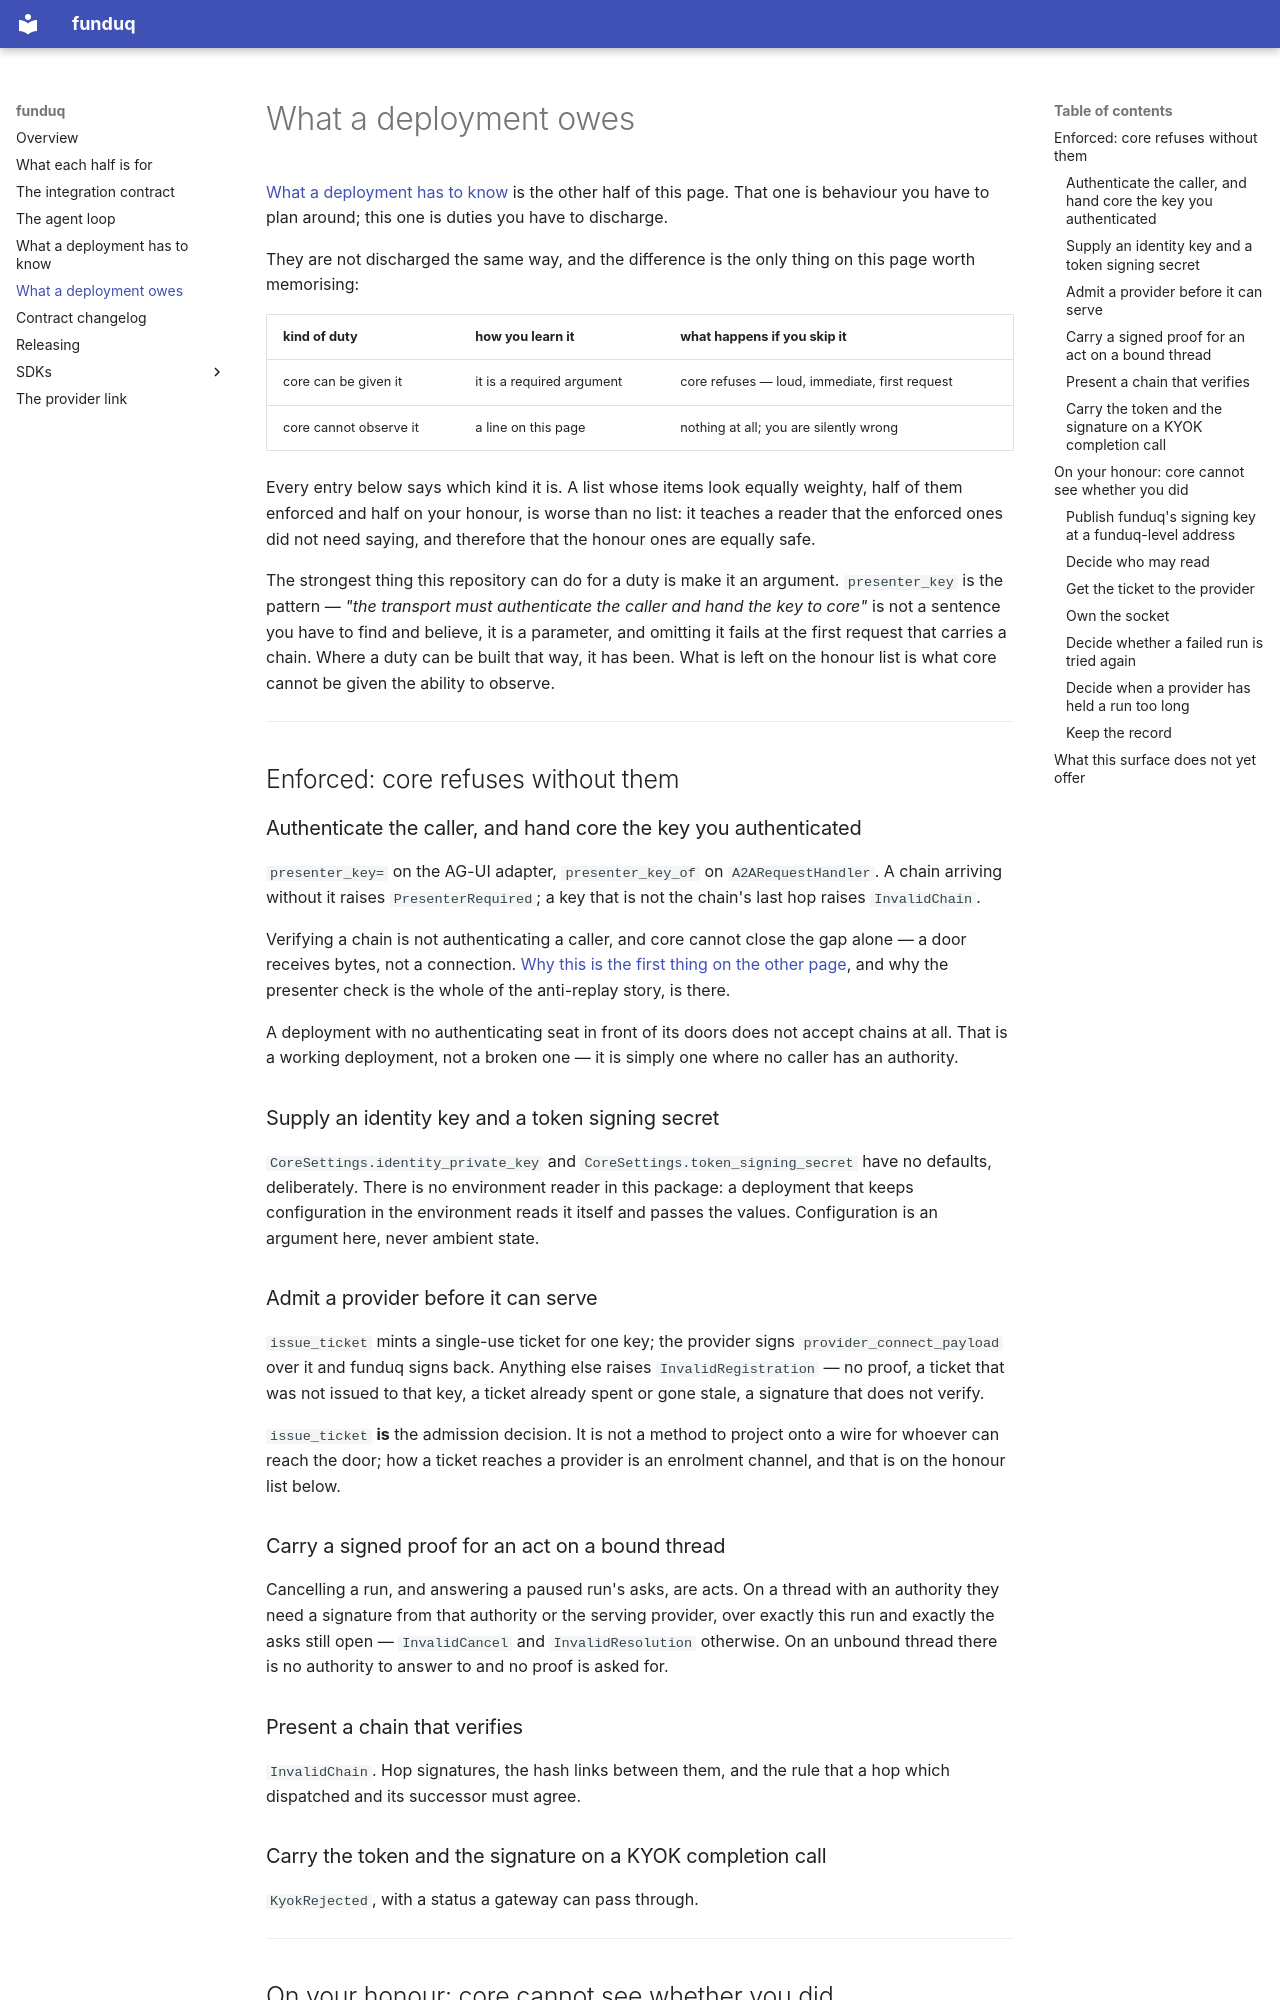

repository: hukaichun/funduq · page: host-obligations/index.html · generator: mkdocs

# What a deployment owes

[What a deployment has to know](operational-limits.md) is the other half of
this page. That one is behaviour you have to plan around; this one is duties
you have to discharge.

They are not discharged the same way, and the difference is the only thing on
this page worth memorising:

| kind of duty | how you learn it | what happens if you skip it |
|---|---|---|
| core can be given it | it is a required argument | core refuses — loud, immediate, first request |
| core cannot observe it | a line on this page | nothing at all; you are silently wrong |

Every entry below says which kind it is. A list whose items look equally
weighty, half of them enforced and half on your honour, is worse than no list:
it teaches a reader that the enforced ones did not need saying, and therefore
that the honour ones are equally safe.

The strongest thing this repository can do for a duty is make it an argument.
`presenter_key` is the pattern — *"the transport must authenticate the caller
and hand the key to core"* is not a sentence you have to find and believe, it
is a parameter, and omitting it fails at the first request that carries a
chain. Where a duty can be built that way, it has been. What is left on the
honour list is what core cannot be given the ability to observe.

---

## Enforced: core refuses without them

### Authenticate the caller, and hand core the key you authenticated

`presenter_key=` on the AG-UI adapter, `presenter_key_of` on
`A2ARequestHandler`. A chain arriving without it raises `PresenterRequired`;
a key that is not the chain's last hop raises `InvalidChain`.

Verifying a chain is not authenticating a caller, and core cannot close the
gap alone — a door receives bytes, not a connection.
[Why this is the first thing on the other page](operational-limits.md#cores-caller-doors-are-not-independently-safe),
and why the presenter check is the whole of the anti-replay story, is there.

A deployment with no authenticating seat in front of its doors does not accept
chains at all. That is a working deployment, not a broken one — it is simply
one where no caller has an authority.

### Supply an identity key and a token signing secret

`CoreSettings.identity_private_key` and `CoreSettings.token_signing_secret`
have no defaults, deliberately. There is no environment reader in this package:
a deployment that keeps configuration in the environment reads it itself and
passes the values. Configuration is an argument here, never ambient state.

### Admit a provider before it can serve

`issue_ticket` mints a single-use ticket for one key; the provider signs
`provider_connect_payload` over it and funduq signs back. Anything else raises
`InvalidRegistration` — no proof, a ticket that was not issued to that key, a
ticket already spent or gone stale, a signature that does not verify.

`issue_ticket` **is** the admission decision. It is not a method to project
onto a wire for whoever can reach the door; how a ticket reaches a provider is
an enrolment channel, and that is on the honour list below.

### Carry a signed proof for an act on a bound thread

Cancelling a run, and answering a paused run's asks, are acts. On a thread
with an authority they need a signature from that authority or the serving
provider, over exactly this run and exactly the asks still open —
`InvalidCancel` and `InvalidResolution` otherwise. On an unbound thread there
is no authority to answer to and no proof is asked for.

### Present a chain that verifies

`InvalidChain`. Hop signatures, the hash links between them, and the rule that
a hop which dispatched and its successor must agree.

### Carry the token and the signature on a KYOK completion call

`KyokRejected`, with a status a gateway can pass through.

---

## On your honour: core cannot see whether you did
